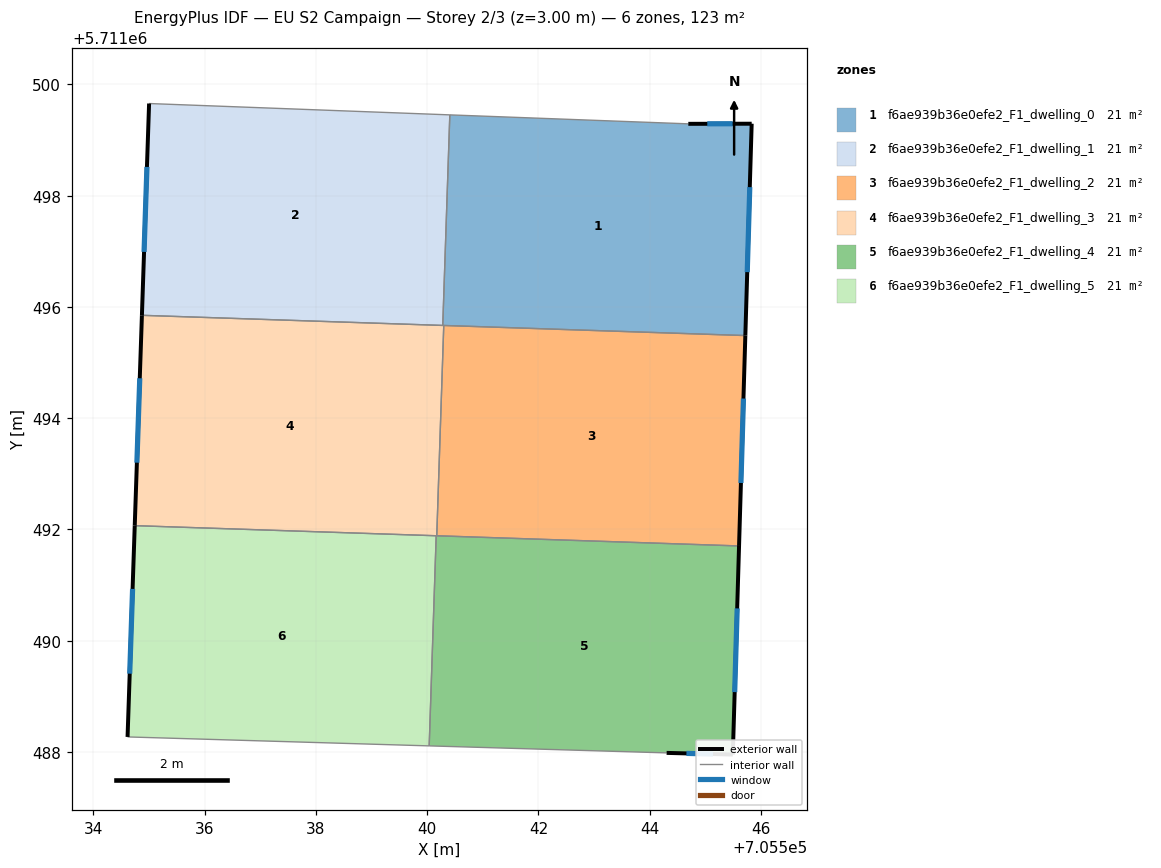
=== STOREY PLAN SPEC (per zone: floor XY polygon, exterior-wall plan segments, windows/doors) ===
zone 1: f6ae939b36e0efe2_F1_dwelling_0  (20.5 m²)
  floor: (705545.72, 5711495.49) (705545.83, 5711499.29) (705544.69, 5711499.29) (705540.41, 5711499.45) (705540.28, 5711495.67)
  exterior wall: (705544.69, 5711499.29) – (705545.83, 5711499.29)  [1.1 m]
    window: (705545.04, 5711499.29) – (705545.49, 5711499.29)  [0.6 m²]
  exterior wall: (705545.83, 5711499.29) – (705545.72, 5711495.49)  [3.8 m]
    window: (705545.80, 5711498.15) – (705545.75, 5711496.62)  [1.8 m²]
  interior walls: 4
zone 2: f6ae939b36e0efe2_F1_dwelling_1  (20.5 m²)
  floor: (705540.28, 5711495.67) (705540.41, 5711499.45) (705535.00, 5711499.66) (705534.87, 5711495.85)
  exterior wall: (705534.87, 5711495.85) – (705535.00, 5711499.66)  [3.8 m]
    window: (705534.91, 5711496.99) – (705534.96, 5711498.52)  [1.8 m²]
  interior walls: 3
zone 3: f6ae939b36e0efe2_F1_dwelling_2  (20.5 m²)
  floor: (705545.61, 5711491.70) (705545.72, 5711495.49) (705540.30, 5711495.67) (705540.17, 5711491.89)
  exterior wall: (705545.72, 5711495.49) – (705545.61, 5711491.70)  [3.8 m]
    window: (705545.69, 5711494.35) – (705545.64, 5711492.84)  [1.8 m²]
  interior walls: 3
zone 4: f6ae939b36e0efe2_F1_dwelling_3  (20.5 m²)
  floor: (705540.17, 5711491.89) (705540.30, 5711495.67) (705534.87, 5711495.85) (705534.74, 5711492.07)
  exterior wall: (705534.74, 5711492.07) – (705534.87, 5711495.85)  [3.8 m]
    window: (705534.78, 5711493.20) – (705534.83, 5711494.72)  [1.8 m²]
  interior walls: 5
zone 5: f6ae939b36e0efe2_F1_dwelling_4  (20.5 m²)
  floor: (705545.49, 5711487.95) (705545.61, 5711491.70) (705540.16, 5711491.89) (705540.04, 5711488.11) (705544.31, 5711487.98)
  exterior wall: (705545.49, 5711487.95) – (705544.31, 5711487.98)  [1.2 m]
    window: (705545.14, 5711487.96) – (705544.66, 5711487.97)  [0.6 m²]
  exterior wall: (705545.61, 5711491.70) – (705545.49, 5711487.95)  [3.8 m]
    window: (705545.57, 5711490.58) – (705545.53, 5711489.08)  [1.8 m²]
  interior walls: 4
zone 6: f6ae939b36e0efe2_F1_dwelling_5  (20.6 m²)
  floor: (705540.04, 5711488.11) (705540.16, 5711491.89) (705534.74, 5711492.07) (705534.61, 5711488.27)
  exterior wall: (705534.61, 5711488.27) – (705534.74, 5711492.07)  [3.8 m]
    window: (705534.65, 5711489.41) – (705534.71, 5711490.93)  [1.8 m²]
  interior walls: 3

=== DERIVED (storey summary) ===
Building: EU S2 Campaign
Storey: 2 of 3  (floor level z = 3.00 m)
Storey gross floor area: 123.3 m²
Zones on this storey: 6
  - f6ae939b36e0efe2_F1_dwelling_0: floor 20.5 m²; exterior wall 4.9 m (14.8 m²); 2 window(s) 2.4 m²; WWR 16.1%
  - f6ae939b36e0efe2_F1_dwelling_1: floor 20.5 m²; exterior wall 3.8 m (11.4 m²); 1 window(s) 1.8 m²; WWR 16.1%
  - f6ae939b36e0efe2_F1_dwelling_2: floor 20.5 m²; exterior wall 3.8 m (11.4 m²); 1 window(s) 1.8 m²; WWR 16.1%
  - f6ae939b36e0efe2_F1_dwelling_3: floor 20.5 m²; exterior wall 3.8 m (11.3 m²); 1 window(s) 1.8 m²; WWR 16.1%
  - f6ae939b36e0efe2_F1_dwelling_4: floor 20.5 m²; exterior wall 4.9 m (14.8 m²); 2 window(s) 2.4 m²; WWR 16.1%
  - f6ae939b36e0efe2_F1_dwelling_5: floor 20.6 m²; exterior wall 3.8 m (11.4 m²); 1 window(s) 1.8 m²; WWR 16.1%
Zone adjacency (shared interzone walls):
  - f6ae939b36e0efe2_F1_dwelling_0 ↔ f6ae939b36e0efe2_F1_dwelling_1
  - f6ae939b36e0efe2_F1_dwelling_0 ↔ f6ae939b36e0efe2_F1_dwelling_2
  - f6ae939b36e0efe2_F1_dwelling_0 ↔ f6ae939b36e0efe2_F1_dwelling_3
  - f6ae939b36e0efe2_F1_dwelling_1 ↔ f6ae939b36e0efe2_F1_dwelling_3
  - f6ae939b36e0efe2_F1_dwelling_2 ↔ f6ae939b36e0efe2_F1_dwelling_3
  - f6ae939b36e0efe2_F1_dwelling_2 ↔ f6ae939b36e0efe2_F1_dwelling_4
  - f6ae939b36e0efe2_F1_dwelling_3 ↔ f6ae939b36e0efe2_F1_dwelling_4
  - f6ae939b36e0efe2_F1_dwelling_3 ↔ f6ae939b36e0efe2_F1_dwelling_5
  - f6ae939b36e0efe2_F1_dwelling_4 ↔ f6ae939b36e0efe2_F1_dwelling_5